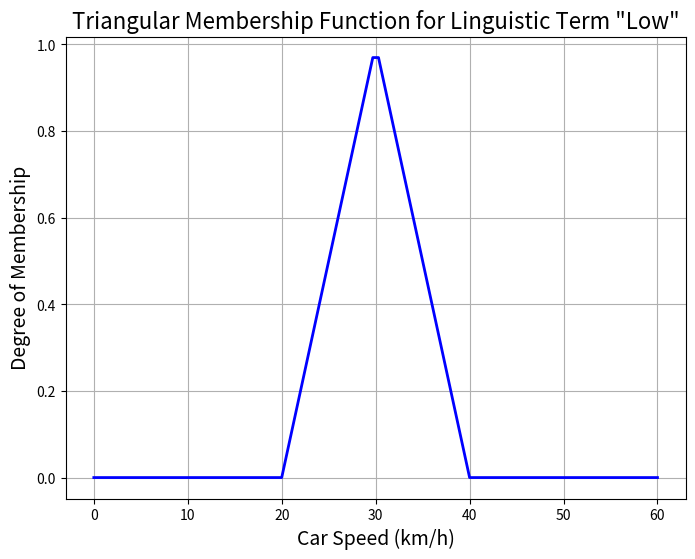

Recreate this plot in Python.
# 8 – Membership function

import numpy as np
import matplotlib.pyplot as plt
#Define the parameters for the triangular membership function
center = 30
left_boundary = 20
right_boundary = 40
#Generate X values for plotting
x = np.linspace(0, 60, 100)
#Calculate the membership function values using triangular shape
membership = np.maximum(0, np.minimum((x - left_boundary) / (center - left_boundary),
 (right_boundary - x) / (right_boundary - center)))
#Plot the membership function
plt.figure(figsize=(8, 6))
plt.plot(x, membership, 'b', linewidth=2)
plt.title('Triangular Membership Function for Linguistic Term "Low"', fontsize=16)
plt.xlabel('Car Speed (km/h)', fontsize=14)
plt.ylabel('Degree of Membership', fontsize=14)
plt.grid(True)
plt.show()